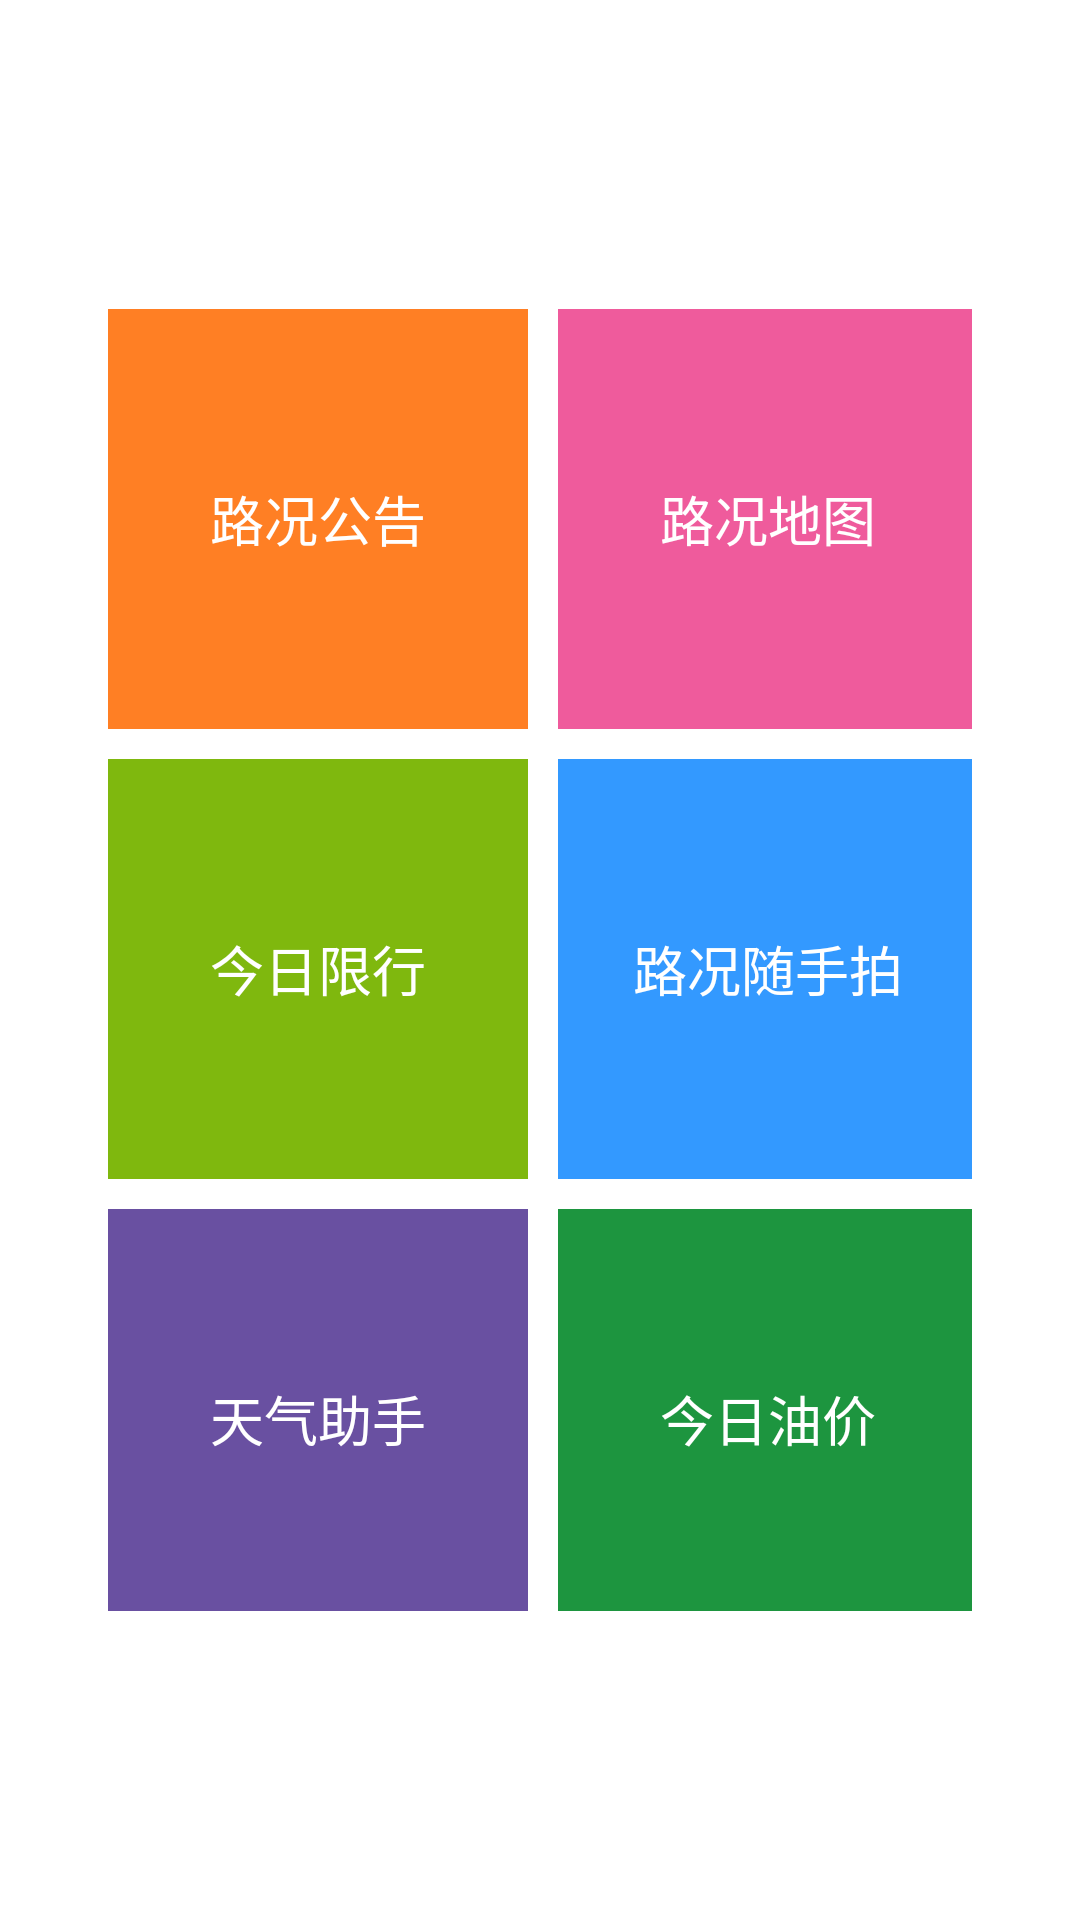

Layout XML and referenced resources for this Android screen:
<!-- AndroidManifest.xml: application theme AppTheme -->
<!-- res/layout/app_collection.xml -->
<?xml version="1.0" encoding="utf-8"?>
<LinearLayout xmlns:android="http://schemas.android.com/apk/res/android"
    android:layout_width="fill_parent"
    android:layout_height="fill_parent"
    android:layout_gravity="center"
    android:background="@drawable/app_collection_bg"
    android:gravity="center" >

    <LinearLayout
        android:layout_width="288dp"
        android:layout_height="434dp"
        android:layout_weight="0.00"
        android:orientation="vertical" >

        <LinearLayout
            android:layout_width="fill_parent"
            android:layout_height="wrap_content"
            android:orientation="horizontal" >

            <LinearLayout
                android:layout_width="140dp"
                android:layout_height="140dp"
                android:background="#FF7F24" >

                <TextView
                    android:id="@+id/app_collection_one"
                    android:layout_width="fill_parent"
                    android:layout_height="fill_parent"
                    android:gravity="center"
                    android:text="路况公告"
                    android:textColor="@color/white"
                    android:textSize="18dip"
                    android:typeface="monospace" />
            </LinearLayout>

            <LinearLayout
                android:layout_width="140dp"
                android:layout_height="140dp"
                android:layout_marginLeft="10dp"
                android:background="#ef5b9c" >

                <TextView
                    android:id="@+id/app_collection_two"
                    android:layout_width="fill_parent"
                    android:layout_height="fill_parent"
                    android:gravity="center"
                    android:text="路况地图"
                    android:textColor="@color/white"
                    android:textSize="18dip"
                    android:typeface="monospace" />
            </LinearLayout>
        </LinearLayout>

        <LinearLayout
            android:layout_width="fill_parent"
            android:layout_height="wrap_content"
            android:layout_marginTop="10dp"
            android:orientation="horizontal" >

            <LinearLayout
                android:layout_width="140dp"
                android:layout_height="140dp"
                android:background="#7fb80e" >

                <TextView
                    android:id="@+id/app_collection_three"
                    android:layout_width="fill_parent"
                    android:layout_height="fill_parent"
                    android:gravity="center"
                    android:text="今日限行"
                    android:textColor="@color/white"
                    android:textSize="18dip"
                    android:typeface="monospace" />
            </LinearLayout>

            <LinearLayout
                android:layout_width="140dp"
                android:layout_height="140dp"
                android:layout_marginLeft="10dp"
                android:background="#3399ff" >

                <TextView
                    android:id="@+id/app_collection_four"
                    android:layout_width="fill_parent"
                    android:layout_height="fill_parent"
                    android:gravity="center"
                    android:text="路况随手拍"
                    android:textColor="@color/white"
                    android:textSize="18dip"
                    android:typeface="monospace" />
            </LinearLayout>
        </LinearLayout>

        <LinearLayout
            android:layout_width="fill_parent"
            android:layout_height="wrap_content"
            android:layout_marginTop="10dp"
            android:orientation="horizontal" >

            <LinearLayout
                android:layout_width="140dp"
                android:layout_height="140dp"
                android:background="#6950a1" >

                <TextView
                    android:id="@+id/app_collection_five"
                    android:layout_width="fill_parent"
                    android:layout_height="fill_parent"
                    android:gravity="center"
                    android:text="天气助手"
                    android:textColor="@color/white"
                    android:textSize="18dip"
                    android:typeface="monospace" />
            </LinearLayout>

            <LinearLayout
                android:layout_width="140dp"
                android:layout_height="140dp"
                android:layout_marginLeft="10dp"
                android:background="#1d953f" >

                <TextView
                    android:id="@+id/app_collection_six"
                    android:layout_width="fill_parent"
                    android:layout_height="fill_parent"
                    android:gravity="center"
                    android:text="今日油价"
                    android:textColor="@color/white"
                    android:textSize="18dip"
                    android:typeface="monospace" />
            </LinearLayout>
        </LinearLayout>
    </LinearLayout>

</LinearLayout>
<!-- resources referenced by this layout -->
<resources>
  <color name="white">#ffffffff</color>
  <style name="AppTheme" parent="AppBaseTheme">
          
      </style>
  <style name="AppBaseTheme" parent="android:Theme.Light">
          
      </style>
</resources>
